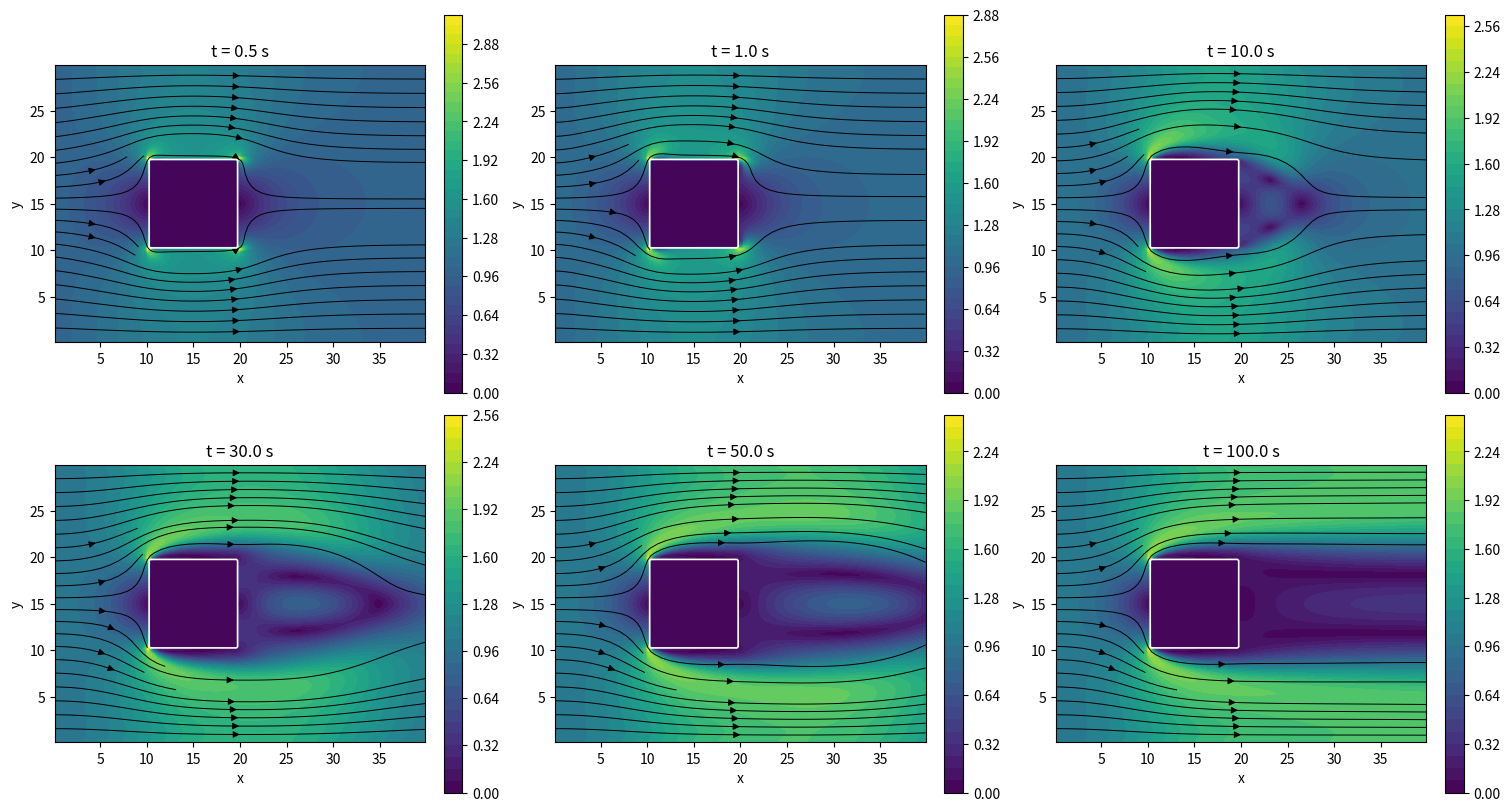
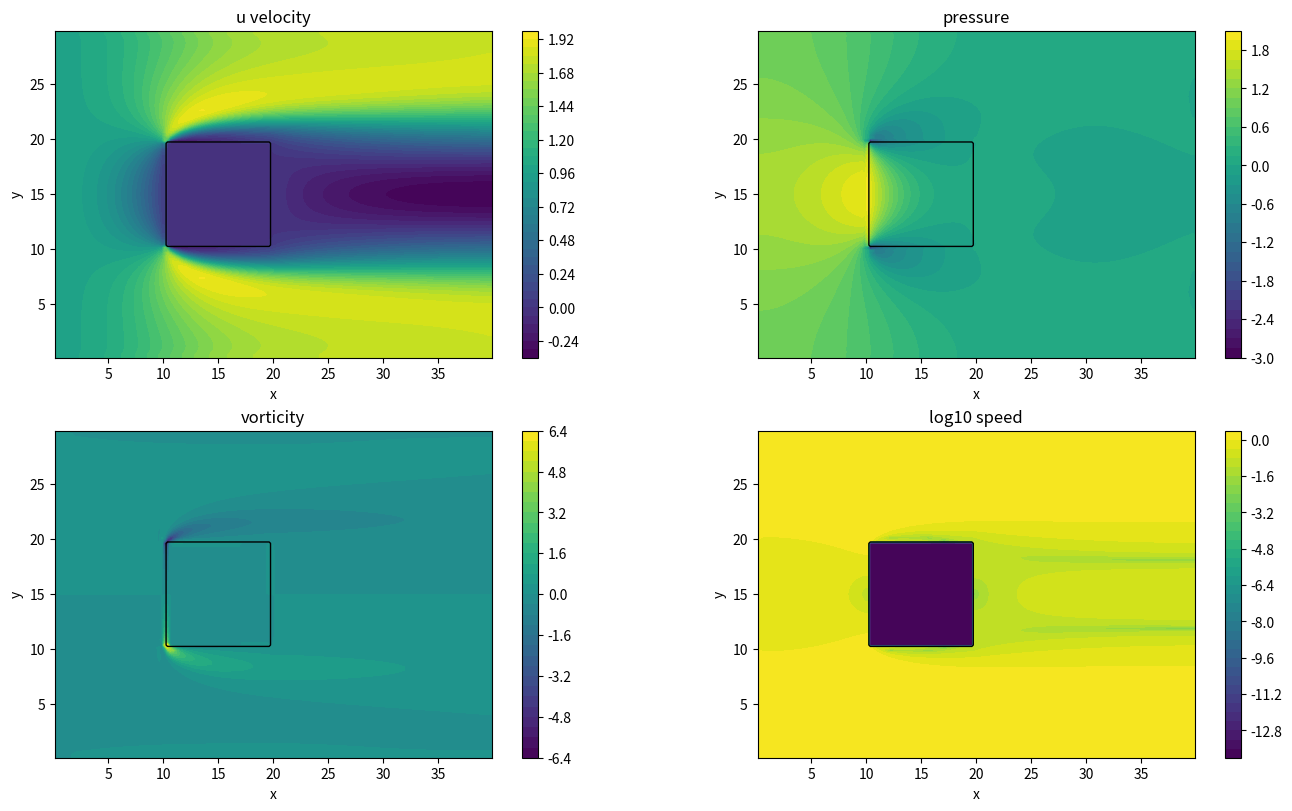
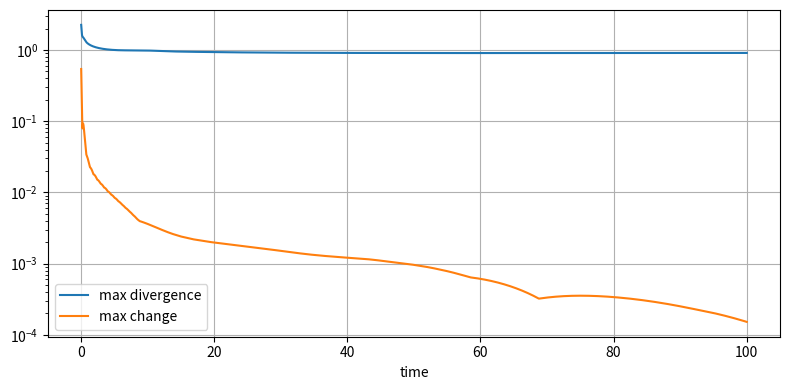

The matplotlib source for these figures, in order:
from __future__ import annotations

from dataclasses import dataclass
import numpy as np
import matplotlib.pyplot as plt
import scipy.sparse as sps
import scipy.sparse.linalg as spla

# ----------------------------------------------------------------------
# DATA CONTAINERS
# ----------------------------------------------------------------------

@dataclass
class Grid:
    nx: int
    ny: int
    lx: float
    ly: float

    def __post_init__(self):
        self.dx = self.lx / self.nx
        self.dy = self.ly / self.ny
        self.x = (np.arange(self.nx) + 0.5) * self.dx
        self.y = (np.arange(self.ny) + 0.5) * self.dy
        self.X, self.Y = np.meshgrid(self.x, self.y, indexing="ij")

@dataclass
class BoundarySpec:
    u_in: float
    p_out: float

# ----------------------------------------------------------------------
# OBSTACLE GEOMETRY
# ----------------------------------------------------------------------

class SquareObstacleMask:
    def __init__(self, grid: Grid, side: float, xc: float, yc: float):
        h = 0.5 * side
        self.solid = (
            (np.abs(grid.X - xc) <= h) &
            (np.abs(grid.Y - yc) <= h)
        )
        self.fluid = ~self.solid
        self.face_x = np.zeros((grid.nx + 1, grid.ny), dtype=bool)
        self.face_y = np.zeros((grid.nx, grid.ny + 1), dtype=bool)
        self._build_face_cuts(grid)

    def _build_face_cuts(self, grid: Grid):
        for i in range(1, grid.nx):
            self.face_x[i, :] = self.solid[i - 1, :] ^ self.solid[i, :]
        for j in range(1, grid.ny):
            self.face_y[:, j] = self.solid[:, j - 1] ^ self.solid[:, j]

# ----------------------------------------------------------------------
# PRESSURE PROJECTION
# ----------------------------------------------------------------------

class PressureProjector:
    def __init__(self, grid: Grid, bc: BoundarySpec):
        self.grid = grid
        self.bc = bc
        self.matrix = self._assemble_matrix()
        self.solve_linear = spla.factorized(self.matrix.tocsc())

    def _idx(self, i: int, j: int) -> int:
        return i + j * self.grid.nx

    def _assemble_matrix(self):
        nx, ny = self.grid.nx, self.grid.ny
        dx2, dy2 = self.grid.dx**2, self.grid.dy**2
        rows, cols, data = [], [], []

        def put(r, c, v):
            rows.append(r)
            cols.append(c)
            data.append(v)

        for j in range(ny):
            for i in range(nx):
                I = self._idx(i, j)

                if i == nx - 1:
                    put(I, I, 1.0)
                    continue

                diag = 0.0

                if i == 0:
                    put(I, self._idx(i + 1, j), 1.0 / dx2)
                    diag -= 1.0 / dx2
                else:
                    put(I, self._idx(i - 1, j), 1.0 / dx2)
                    diag -= 1.0 / dx2

                put(I, self._idx(i + 1, j), 1.0 / dx2)
                diag -= 1.0 / dx2

                if j == 0:
                    put(I, self._idx(i, j + 1), 1.0 / dy2)
                    diag -= 1.0 / dy2
                elif j == ny - 1:
                    put(I, self._idx(i, j - 1), 1.0 / dy2)
                    diag -= 1.0 / dy2
                else:
                    put(I, self._idx(i, j - 1), 1.0 / dy2)
                    put(I, self._idx(i, j + 1), 1.0 / dy2)
                    diag -= 2.0 / dy2

                put(I, I, diag)

        N = nx * ny
        return sps.csr_matrix((data, (rows, cols)), shape=(N, N))

    def solve(self, rhs: np.ndarray) -> np.ndarray:
        nx, ny = self.grid.nx, self.grid.ny
        b = rhs.reshape(nx * ny, order="F").copy()
        for j in range(ny):
            b[self._idx(nx - 1, j)] = self.bc.p_out
        p = self.solve_linear(b).reshape((nx, ny), order="F")
        p[0, :] = p[1, :]
        p[-1, :] = self.bc.p_out
        p[:, 0] = p[:, 1]
        p[:, -1] = p[:, -2]
        return p

# ----------------------------------------------------------------------
# FLOW SOLVER
# ----------------------------------------------------------------------

class OpenFlowSolver:
    def __init__(self, cfg: dict):
        self.cfg = dict(cfg)
        self.grid = Grid(cfg["Nx"], cfg["Ny"], cfg["Lx"], cfg["Ly"])
        self.bc = BoundarySpec(cfg["U_in"], cfg["pressure_outlet"])
        self.nu = cfg["U_in"] * cfg["square_side"] / cfg["Re"]
        self.rho = cfg["rho"]
        self.mu = self.rho * self.nu
        self.dt = self._choose_dt(cfg.get("dt"), cfg["CFL"])
        self.obstacle = SquareObstacleMask(self.grid, cfg["square_side"], cfg["square_xc"], cfg["square_yc"])
        self.projector = PressureProjector(self.grid, self.bc)

    def _choose_dt(self, dt_manual, cfl):
        if dt_manual is not None:
            return float(dt_manual)
        u = max(abs(self.bc.u_in), 1.0e-12)
        conv = cfl / (u / self.grid.dx + u / self.grid.dy)
        diff = 0.5 / (max(self.nu, 1.0e-12) * (1.0 / self.grid.dx**2 + 1.0 / self.grid.dy**2))
        return min(conv, diff)

    def allocate_state(self):
        u = np.full((self.grid.nx, self.grid.ny), self.bc.u_in, dtype=float)
        v = np.zeros_like(u)
        p = np.zeros_like(u)
        self.apply_cell_constraints(u, v)
        fx, fy = self.cell_to_normal_fluxes(u, v)
        return {"u": u, "v": v, "p": p, "fx": fx, "fy": fy}

    def apply_cell_constraints(self, u: np.ndarray, v: np.ndarray):
        u[0, :] = self.bc.u_in
        v[0, :] = 0.0
        u[-1, :] = u[-2, :]
        v[-1, :] = v[-2, :]
        u[:, 0] = u[:, 1]
        u[:, -1] = u[:, -2]
        v[:, 0] = 0.0
        v[:, -1] = 0.0
        u[self.obstacle.solid] = 0.0
        v[self.obstacle.solid] = 0.0

    def cell_to_normal_fluxes(self, u: np.ndarray, v: np.ndarray):
        nx, ny = self.grid.nx, self.grid.ny
        fx = np.zeros((nx + 1, ny), dtype=float)
        fy = np.zeros((nx, ny + 1), dtype=float)
        fx[1:nx, :] = 0.5 * (u[:-1, :] + u[1:, :])
        fy[:, 1:ny] = 0.5 * (v[:, :-1] + v[:, 1:])
        fx[0, :] = self.bc.u_in
        fx[-1, :] = u[-1, :]
        fy[:, 0] = 0.0
        fy[:, -1] = 0.0
        fx[self.obstacle.face_x] = 0.0
        fy[self.obstacle.face_y] = 0.0
        return fx, fy

    def cell_to_transport_faces(self, u: np.ndarray, v: np.ndarray):
        nx, ny = self.grid.nx, self.grid.ny
        ux = np.zeros((nx + 1, ny), dtype=float)
        vx = np.zeros((nx + 1, ny), dtype=float)
        uy = np.zeros((nx, ny + 1), dtype=float)
        vy = np.zeros((nx, ny + 1), dtype=float)

        ux[1:nx, :] = 0.5 * (u[:-1, :] + u[1:, :])
        vx[1:nx, :] = 0.5 * (v[:-1, :] + v[1:, :])
        uy[:, 1:ny] = 0.5 * (u[:, :-1] + u[:, 1:])
        vy[:, 1:ny] = 0.5 * (v[:, :-1] + v[:, 1:])

        ux[0, :] = self.bc.u_in
        vx[0, :] = 0.0
        ux[-1, :] = u[-1, :]
        vx[-1, :] = v[-1, :]
        uy[:, 0] = u[:, 0]
        uy[:, -1] = u[:, -1]
        vy[:, 0] = 0.0
        vy[:, -1] = 0.0

        ux[self.obstacle.face_x] = 0.0
        vx[self.obstacle.face_x] = 0.0
        uy[self.obstacle.face_y] = 0.0
        vy[self.obstacle.face_y] = 0.0
        return ux, vx, uy, vy

    def divergence(self, fx: np.ndarray, fy: np.ndarray):
        return (fx[1:, :] - fx[:-1, :]) / self.grid.dx + (fy[:, 1:] - fy[:, :-1]) / self.grid.dy

    def face_pressure_gradients(self, p: np.ndarray):
        nx, ny = self.grid.nx, self.grid.ny
        dpdx = np.zeros((nx + 1, ny), dtype=float)
        dpdy = np.zeros((nx, ny + 1), dtype=float)
        dpdx[1:nx, :] = (p[1:, :] - p[:-1, :]) / self.grid.dx
        dpdy[:, 1:ny] = (p[:, 1:] - p[:, :-1]) / self.grid.dy
        dpdx[0, :] = 0.0
        dpdx[-1, :] = 0.0
        dpdy[:, 0] = 0.0
        dpdy[:, -1] = 0.0
        return dpdx, dpdy

    def viscous_operator(self, u: np.ndarray, v: np.ndarray):
        dx, dy, mu = self.grid.dx, self.grid.dy, self.mu
        nx, ny = self.grid.nx, self.grid.ny

        du_dy = np.zeros_like(u)
        dv_dx = np.zeros_like(v)
        du_dy[:, 1:-1] = (u[:, 2:] - u[:, :-2]) / (2.0 * dy)
        dv_dx[1:-1, :] = (v[2:, :] - v[:-2, :]) / (2.0 * dx)
        dv_dx[0, :] = (v[1, :] - v[0, :]) / dx
        dv_dx[-1, :] = 0.0

        txx = np.zeros((nx + 1, ny), dtype=float)
        txy_x = np.zeros((nx + 1, ny), dtype=float)
        txy_y = np.zeros((nx, ny + 1), dtype=float)
        tyy = np.zeros((nx, ny + 1), dtype=float)

        txx[1:nx, :] = 2.0 * mu * (u[1:, :] - u[:-1, :]) / dx
        txx[0, :] = 0.0
        txx[-1, :] = 0.0

        txy_x[1:nx, :] = mu * (0.5 * (du_dy[:-1, :] + du_dy[1:, :]) + (v[1:, :] - v[:-1, :]) / dx)
        txy_x[0, :] = mu * (du_dy[0, :] + dv_dx[0, :])
        txy_x[-1, :] = 0.0

        du_dy_face = np.zeros((nx, ny + 1), dtype=float)
        dv_dy_face = np.zeros((nx, ny + 1), dtype=float)
        dv_dx_face = np.zeros((nx, ny + 1), dtype=float)
        du_dy_face[:, 1:ny] = (u[:, 1:] - u[:, :-1]) / dy
        dv_dy_face[:, 1:ny] = (v[:, 1:] - v[:, :-1]) / dy
        dv_dx_face[:, 1:ny] = 0.5 * (dv_dx[:, :-1] + dv_dx[:, 1:])

        txy_y = mu * (du_dy_face + dv_dx_face)
        tyy = 2.0 * mu * dv_dy_face
        txy_y[:, 0] = 0.0
        txy_y[:, -1] = 0.0

        txx[self.obstacle.face_x] = 0.0
        txy_x[self.obstacle.face_x] = 0.0
        txy_y[self.obstacle.face_y] = 0.0
        tyy[self.obstacle.face_y] = 0.0

        Lu = (txx[1:, :] - txx[:-1, :]) / dx + (txy_y[:, 1:] - txy_y[:, :-1]) / dy
        Lv = (txy_x[1:, :] - txy_x[:-1, :]) / dx + (tyy[:, 1:] - tyy[:, :-1]) / dy
        return Lu, Lv

    def predictor(self, state):
        u = state["u"].copy()
        v = state["v"].copy()
        self.apply_cell_constraints(u, v)

        fx = state["fx"]
        fy = state["fy"]
        ux, vx, uy, vy = self.cell_to_transport_faces(u, v)

        conv_u = (fx[1:, :] * ux[1:, :] - fx[:-1, :] * ux[:-1, :]) / self.grid.dx
        conv_u += (fy[:, 1:] * uy[:, 1:] - fy[:, :-1] * uy[:, :-1]) / self.grid.dy

        conv_v = (fx[1:, :] * vx[1:, :] - fx[:-1, :] * vx[:-1, :]) / self.grid.dx
        conv_v += (fy[:, 1:] * vy[:, 1:] - fy[:, :-1] * vy[:, :-1]) / self.grid.dy

        Lu, Lv = self.viscous_operator(u, v)

        u_star = u + self.dt * (-conv_u + Lu / self.rho)
        v_star = v + self.dt * (-conv_v + Lv / self.rho)
        self.apply_cell_constraints(u_star, v_star)
        return u_star, v_star

    def project(self, u_star: np.ndarray, v_star: np.ndarray):
        fx_star, fy_star = self.cell_to_normal_fluxes(u_star, v_star)
        rhs = (self.rho / self.dt) * self.divergence(fx_star, fy_star)
        p = self.projector.solve(rhs)
        dpdx, dpdy = self.face_pressure_gradients(p)

        fx = fx_star - (self.dt / self.rho) * dpdx
        fy = fy_star - (self.dt / self.rho) * dpdy
        fx[0, :] = self.bc.u_in
        fx[-1, :] = fx[-2, :]
        fy[:, 0] = 0.0
        fy[:, -1] = 0.0
        fx[self.obstacle.face_x] = 0.0
        fy[self.obstacle.face_y] = 0.0

        u = u_star - (self.dt / self.rho) * 0.5 * (dpdx[:-1, :] + dpdx[1:, :])
        v = v_star - (self.dt / self.rho) * 0.5 * (dpdy[:, :-1] + dpdy[:, 1:])
        self.apply_cell_constraints(u, v)

        return {"u": u, "v": v, "p": p, "fx": fx, "fy": fy}, rhs, self.divergence(fx, fy)

    def advance(self, state):
        u_star, v_star = self.predictor(state)
        return self.project(u_star, v_star)

    def run(self, final_time: float, print_every: int = 200, tolerance: float | None = None,
        snapshot_times=None):
        nsteps = int(np.ceil(final_time / self.dt))
        state = self.allocate_state()
        state, rhs, div = self.project(state["u"], state["v"])

        history = {"time": [], "max_div": [], "max_delta": [], "u_out": []}

        # Snapshot steps from requested times (in seconds)
        snapshot_steps = {}
        if snapshot_times is not None:
            for t in snapshot_times:
                k = int(round(t / self.dt))
                if 1 <= k <= nsteps:
                    snapshot_steps[k] = float(t)

        snapshots = {}

        for step in range(1, nsteps + 1):
            u_prev = state["u"].copy()
            v_prev = state["v"].copy()
            state, rhs, div = self.advance(state)

            max_delta = float(max(np.max(np.abs(state["u"] - u_prev)), np.max(np.abs(state["v"] - v_prev))))
            max_div = float(np.max(np.abs(div)))
            u_out = float(np.mean(state["u"][-1, :]))

            # Store snapshot if this step is close to a requested time
            if step in snapshot_steps:
                snapshots[step] = {
                    "time": snapshot_steps[step],
                    "u": state["u"].copy(),
                    "v": state["v"].copy(),
                }

            history["time"].append(step * self.dt)
            history["max_div"].append(max_div)
            history["max_delta"].append(max_delta)
            history["u_out"].append(u_out)

            if step == 1 or step % print_every == 0 or step == nsteps:
                print(
                    f"iter={step:6d} | t={step*self.dt:10.4f} | "
                    f"u_out={u_out:9.5f} | max|div|={max_div:9.2e} | dmax={max_delta:9.2e}"
                )

            if tolerance is not None and step > 20 and max_delta < tolerance:
                break

        for key in history:
            history[key] = np.asarray(history[key])
        return state, history, snapshots

# ----------------------------------------------------------------------
# POST-PROCESSING
# ----------------------------------------------------------------------

def compute_vorticity(u: np.ndarray, v: np.ndarray, grid: Grid):
    dvdx = np.zeros_like(v)
    dudy = np.zeros_like(u)
    dvdx[1:-1, :] = (v[2:, :] - v[:-2, :]) / (2.0 * grid.dx)
    dvdx[0, :] = (v[1, :] - v[0, :]) / grid.dx
    dvdx[-1, :] = (v[-1, :] - v[-2, :]) / grid.dx
    dudy[:, 1:-1] = (u[:, 2:] - u[:, :-2]) / (2.0 * grid.dy)
    dudy[:, 0] = 0.0
    dudy[:, -1] = 0.0
    return dvdx - dudy

# ----------------------------------------------------------------------
# MAIN PROGRAM + PLOTTING
# ----------------------------------------------------------------------

if __name__ == "__main__":
    params = {
        "Lx": 40,
        "Ly": 30,
        "Nx": 160,
        "Ny": 120,
        "rho": 1.0,
        "U_in": 1.0,
        "Re": 100.0,
        "pressure_outlet": 0.0,
        "square_side": 9.4, ## obstacle side length [m]
        "square_xc": 15, # place obstacle 15m from inlet
        "square_yc": 15, # and mid-height = 15m
        "dt": None,
        "CFL": 0.20,
    }

    solver = OpenFlowSolver(params)

    print("=" * 72)
    print("ALTERNATIVE OPEN-BOUNDARY SQUARE-OBSTACLE SOLVER")
    print("=" * 72)
    print(f"Grid : {solver.grid.nx} x {solver.grid.ny}")
    print(f"dx, dy : {solver.grid.dx:.6e}, {solver.grid.dy:.6e}")
    print(f"nu : {solver.nu:.6e}")
    print(f"dt : {solver.dt:.6e}")
    print("Inlet  : prescribed velocity, dp/dx = 0")
    print("Outlet : prescribed pressure, du/dx = dv/dx = 0")
    print("Walls  : stress free with v = 0")
    print("Square : no-slip through obstacle-face flux cancellation")
    print("=" * 72)

    snapshot_times = [0.5, 1.0, 10.0, 30.0, 50.0, 100.0]
    state, history, snapshots = solver.run(
        final_time=100.0,  # must reach the last snapshot time
        print_every=200,
        tolerance=1.0e-8,
        snapshot_times=snapshot_times,
    )

    vort = compute_vorticity(state["u"], state["v"], solver.grid)

    # --- streamline development plot ---
    X, Y = solver.grid.X, solver.grid.Y
    solid = solver.obstacle.solid.astype(float)

    # Choose a fixed seeding region (for example, vertical line near inlet)
    seed_y = np.linspace(0.05 * solver.grid.ly, 0.95 * solver.grid.ly, 20)
    seed_x = np.full_like(seed_y, 0.1 * solver.grid.lx)

    # Order snapshots by time
    steps_sorted = sorted(snapshots.keys())
    n_snap = len(steps_sorted)
    ncols = 3
    nrows = int(np.ceil(n_snap / ncols))

    fig, axes = plt.subplots(nrows, ncols, figsize=(5 * ncols, 4 * nrows),
                             constrained_layout=True)
    axes = np.atleast_1d(axes).ravel()

    for ax, step in zip(axes, steps_sorted):
        snap = snapshots[step]
        u_s = snap["u"]
        v_s = snap["v"]

        speed_s = np.hypot(u_s, v_s)
        cf = ax.contourf(X, Y, speed_s, levels=40)
        fig.colorbar(cf, ax=ax)

        # Mask the obstacle for streamlines
        u_plot = u_s.copy()
        v_plot = v_s.copy()
        u_plot[solid > 0.5] = 0.0
        v_plot[solid > 0.5] = 0.0

        ax.streamplot(
            solver.grid.x,
            solver.grid.y,
            u_plot.T,
            v_plot.T,
            start_points=np.vstack([seed_x, seed_y]).T,
            density=1.2,
            linewidth=0.7,
            color="k",
        )

        ax.contour(X, Y, solid, levels=[0.5], colors="w", linewidths=1.2)
        ax.set_title(f"t = {snap['time']:.1f} s")
        ax.set_xlabel("x")
        ax.set_ylabel("y")
        ax.set_aspect("equal")

    # Turn off unused axes if any
    for ax in axes[n_snap:]:
        ax.axis("off")

    speed = np.hypot(state["u"], state["v"])
    X, Y = solver.grid.X, solver.grid.Y
    solid = solver.obstacle.solid.astype(float)

    fig, axes = plt.subplots(2, 2, figsize=(14, 8), constrained_layout=True)
    fields = [state["u"], state["p"], vort, np.log10(np.abs(speed) + 1.0e-14)]
    titles = ["u velocity", "pressure", "vorticity", "log10 speed"]

    for ax, field, title in zip(axes.ravel(), fields, titles):
        c = ax.contourf(X, Y, field, levels=40)
        fig.colorbar(c, ax=ax)
        ax.contour(X, Y, solid, levels=[0.5], colors="k", linewidths=1.0)
        ax.set_xlabel("x")
        ax.set_ylabel("y")
        ax.set_title(title)
        ax.set_aspect("equal")

    plt.figure(figsize=(8, 4))
    plt.semilogy(history["time"], history["max_div"] + 1.0e-30, label="max divergence")
    plt.semilogy(history["time"], history["max_delta"] + 1.0e-30, label="max change")
    plt.xlabel("time")
    plt.grid(True)
    plt.legend()
    plt.tight_layout()
    plt.show()
